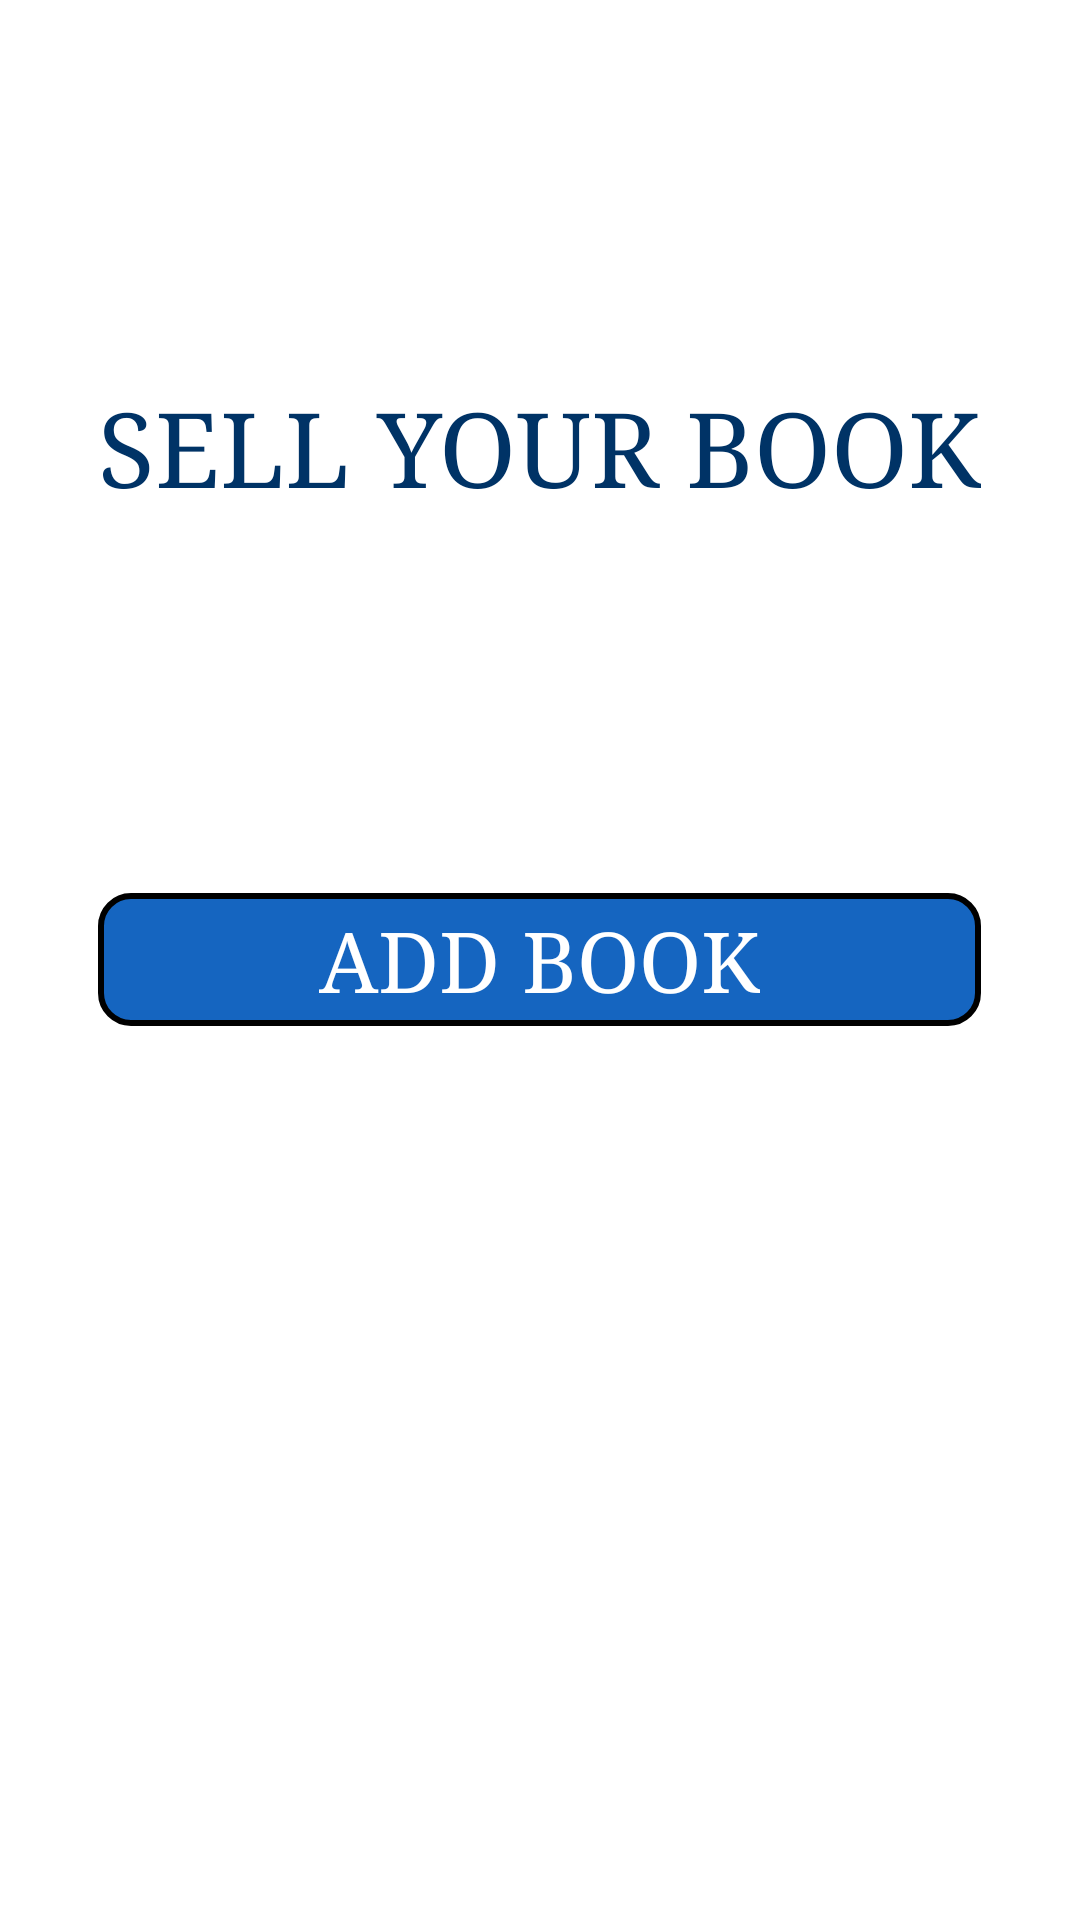

Write the Android layout XML for this screen, with the resource values it uses.
<!-- AndroidManifest.xml: application theme Theme.BookConnect -->
<!-- res/layout/fragment_sell.xml -->
<?xml version="1.0" encoding="utf-8"?>
<LinearLayout xmlns:android="http://schemas.android.com/apk/res/android"
    xmlns:app="http://schemas.android.com/apk/res-auto"
    xmlns:tools="http://schemas.android.com/tools"
    android:layout_width="match_parent"
    android:layout_height="match_parent"
    tools:context=".SellFragment"
    android:id="@+id/fragmetSell"
    android:orientation="horizontal">
   <View
       android:layout_width="0dp"
       android:layout_height="match_parent"
       android:layout_weight="1"/>
    <LinearLayout
        android:layout_width="0dp"
        android:layout_height="match_parent"
        android:layout_weight="9"
        android:orientation="vertical">
        <TextView
            android:layout_width="match_parent"
            android:layout_height="0dp"
            android:layout_weight="1"
            android:text="SELL YOUR BOOK"
            android:fontFamily="serif"
            android:autoSizeTextType="uniform"
            android:maxLines="1"
            android:gravity="center"
            android:textColor="@color/navyblue"/>
            <LinearLayout
                android:clickable="true"
                android:layout_width="match_parent"
                android:layout_height="0dp"
                android:layout_weight="0.15"
                android:id="@+id/btstart"
                android:background="@drawable/sellbtn"
                android:orientation="horizontal">
                <View
                    android:layout_width="0dp"
                    android:layout_height="match_parent"
                    android:layout_weight="0.1"/>
                <TextView
                    android:layout_width="0dp"
                    android:layout_height="match_parent"
                    android:layout_weight="0.2"
                    android:text="ADD BOOK"
                    android:autoSizeTextType="uniform"
                    android:maxLines="1"
                    android:fontFamily="serif"
                    android:textColor="@color/white"
                    android:gravity="center"/>
                <View
                    android:layout_width="0dp"
                    android:layout_height="match_parent"
                    android:layout_weight="0.1"/>
            </LinearLayout>
        <View
            android:layout_width="match_parent"
            android:layout_height="0dp"
            android:layout_weight="1"/>
    </LinearLayout>
    <View
        android:layout_width="0dp"
        android:layout_height="match_parent"
        android:layout_weight="1"/>
</LinearLayout>
<!-- resources referenced by this layout -->
<resources>
  <color name="navyblue">#003366</color>
  <color name="white">#FFFFFFFF</color>
  <!-- drawable sellbtn (drawable) -->
  <?xml version="1.0" encoding="utf-8"?>
  <shape xmlns:android="http://schemas.android.com/apk/res/android">
      <solid android:color="@color/bluebutton"/>
      <corners android:radius="10dp" />
      <stroke android:width="2dp"/>
  </shape>
  <style name="Theme.BookConnect" parent="Theme.MaterialComponents.DayNight.DarkActionBar">
          
          <item name="colorPrimary">@color/purple_500</item>
          <item name="colorPrimaryVariant">@color/purple_700</item>
          <item name="colorOnPrimary">@color/white</item>
          
          <item name="colorSecondary">@color/teal_200</item>
          <item name="colorSecondaryVariant">@color/teal_700</item>
          <item name="colorOnSecondary">@color/black</item>
          
          <item name="android:statusBarColor">?attr/colorPrimaryVariant</item>
          
      </style>
  <color name="bluebutton">#1565C0</color>
  <color name="purple_500">#FF6200EE</color>
  <color name="purple_700">#FF3700B3</color>
  <color name="teal_200">#FF03DAC5</color>
  <color name="teal_700">#FF018786</color>
  <color name="black">#FF000000</color>
</resources>
